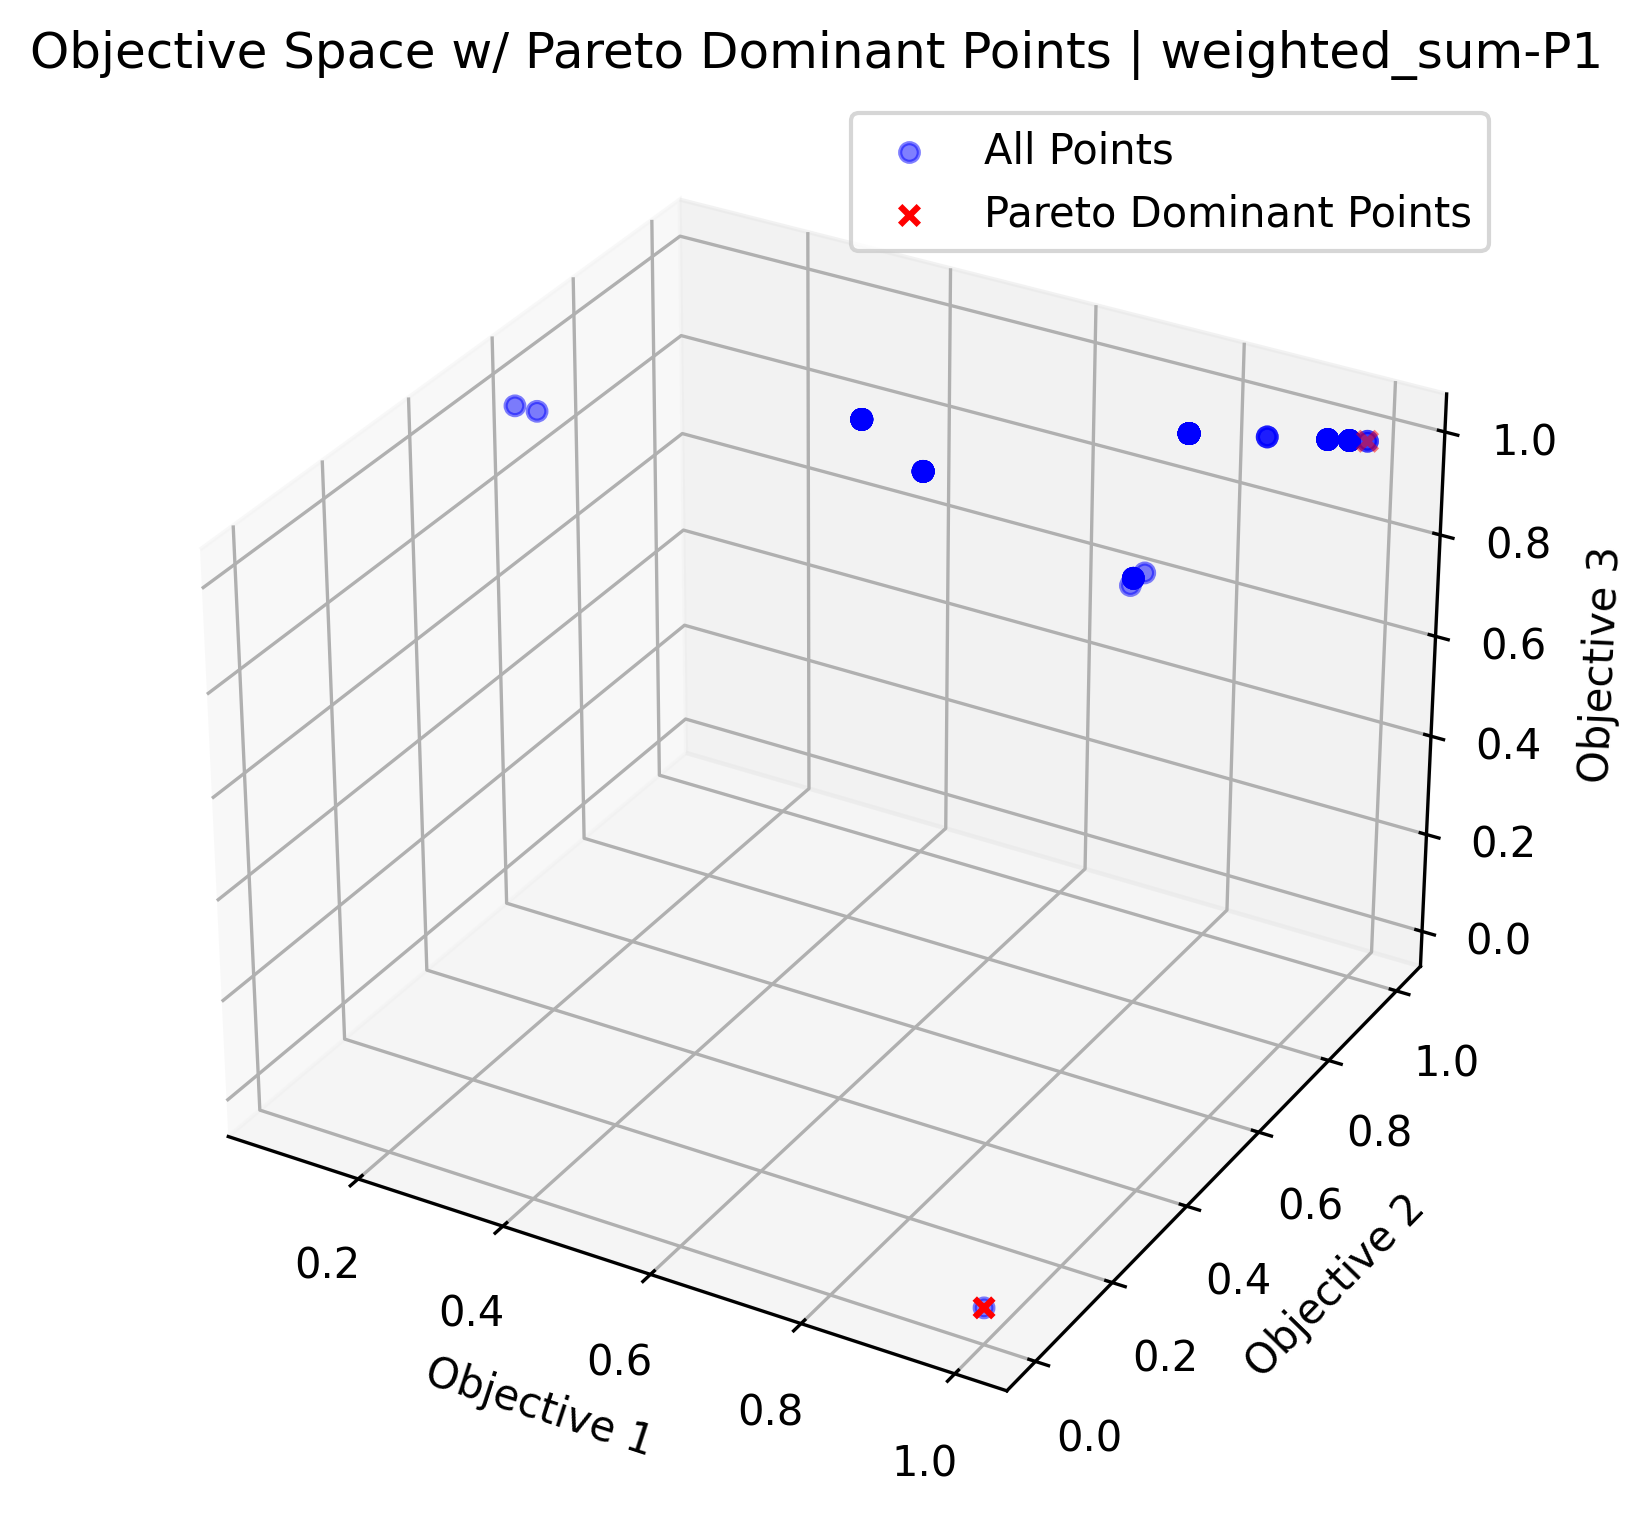

Source data for this figure (header and first rows):
, Cassual-supp, Cassual-conf, Max-conf, hipervolumen, generacion
0, [np.float64(0.039513449119067026), np.fl…, [np.float64(0.0), np.float64(0.903447281…, [np.float64(0.0), np.float64(1.0), np.fl…, [np.float64(0.0008583643919167014), np.f…, 0
1, [np.float64(0.04098062574456079), np.flo…, [np.float64(0.0), np.float64(0.996275581…, [np.float64(0.0), np.float64(1.0), np.fl…, [np.float64(0.033258056929155656), np.fl…, 49
2, [np.float64(0.04268606182205781), np.flo…, [np.float64(0.0), np.float64(0.999266402…, [np.float64(0.0), np.float64(1.0), np.fl…, [np.float64(0.03329842260914685), np.flo…, 99
3, [np.float64(0.04268606182205781), np.flo…, [np.float64(0.0), np.float64(0.999266402…, [np.float64(0.0), np.float64(1.0), np.fl…, [np.float64(0.03329842260914685), np.flo…, 149
4, [np.float64(0.04268606182205781), np.flo…, [np.float64(0.0), np.float64(0.999266402…, [np.float64(0.0), np.float64(1.0), np.fl…, [np.float64(0.03329842260914685), np.flo…, 199
5, [np.float64(0.03977678851338642), np.flo…, [np.float64(0.0), np.float64(0.999266402…, [np.float64(0.0), np.float64(1.0), np.fl…, [np.float64(0.03329842260914685), np.flo…, 249
6, [np.float64(0.03977678851338642), np.flo…, [np.float64(0.0), np.float64(0.999266402…, [np.float64(0.0), np.float64(1.0), np.fl…, [np.float64(0.03329842260914685), np.flo…, 299
